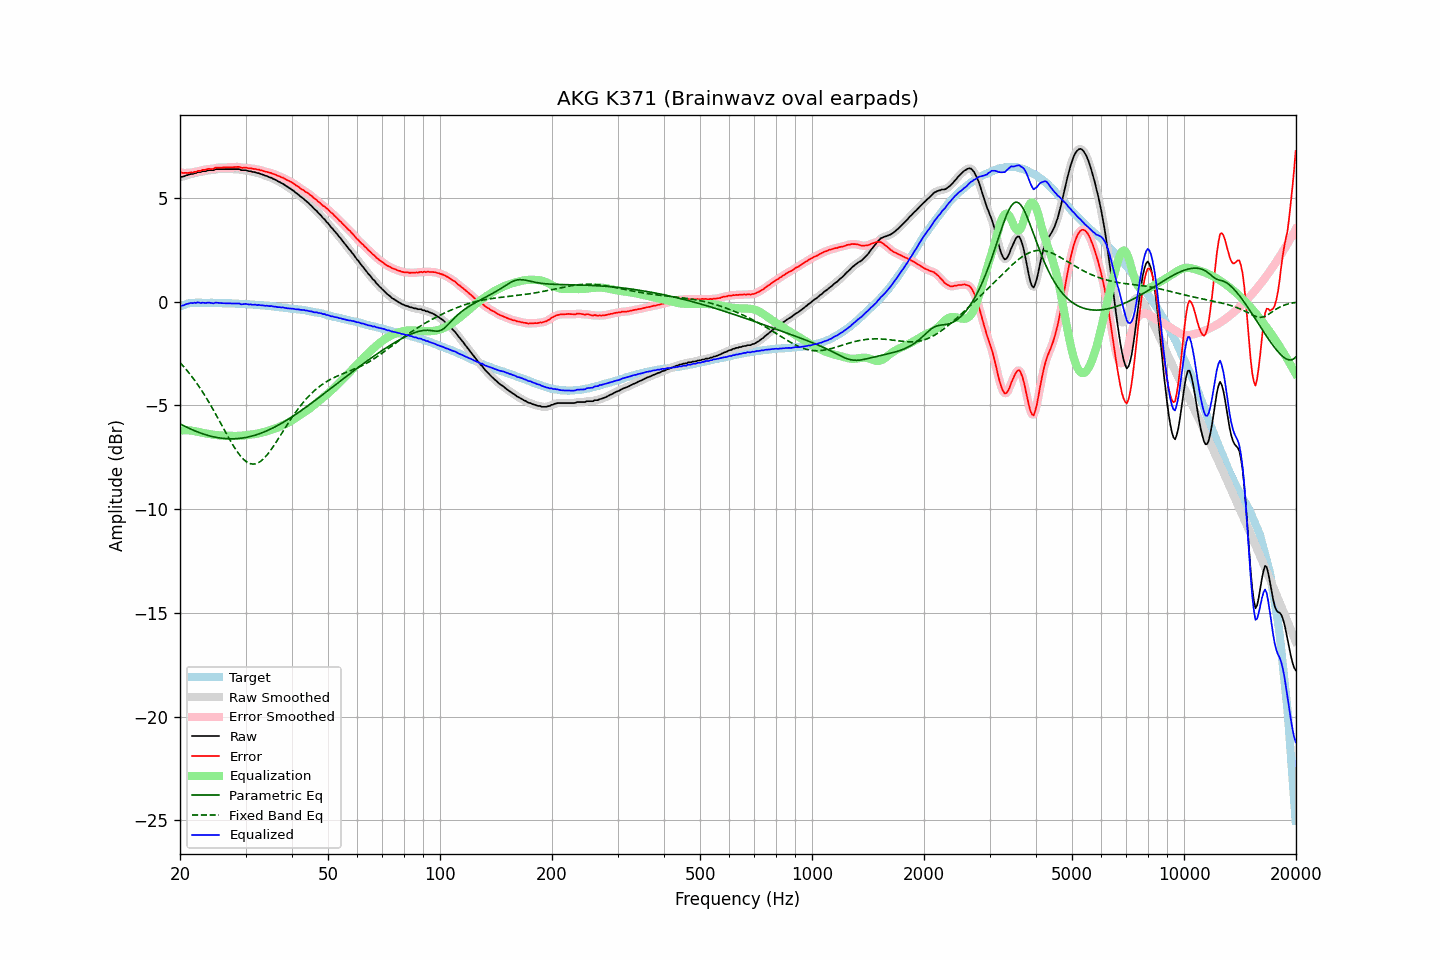

The data file committed next to this chart (first rows):
frequency, raw, error, smoothed, error_smoothed, equalization, parametric_eq, fixed_band_eq, equalized_raw, equalized_smoothed, target
20.00, 6.00, 6.23, 6.00, 6.23, -6.22, -5.89, -2.94, -0.22, -0.22, -0.23
20.20, 6.01, 6.21, 6.01, 6.21, -6.21, -5.93, -3.02, -0.20, -0.20, -0.20
20.40, 6.02, 6.19, 6.03, 6.20, -6.20, -5.97, -3.11, -0.19, -0.18, -0.17
20.61, 6.05, 6.20, 6.05, 6.19, -6.20, -6.01, -3.20, -0.15, -0.15, -0.15
20.81, 6.08, 6.20, 6.07, 6.20, -6.20, -6.05, -3.29, -0.12, -0.13, -0.12
21.02, 6.10, 6.19, 6.10, 6.20, -6.20, -6.08, -3.38, -0.10, -0.10, -0.09
21.23, 6.13, 6.21, 6.12, 6.20, -6.21, -6.12, -3.48, -0.08, -0.08, -0.08
21.44, 6.15, 6.22, 6.14, 6.22, -6.22, -6.16, -3.58, -0.07, -0.07, -0.07
21.66, 6.15, 6.21, 6.16, 6.23, -6.23, -6.19, -3.68, -0.08, -0.07, -0.06
21.87, 6.19, 6.25, 6.18, 6.24, -6.24, -6.22, -3.78, -0.05, -0.06, -0.06
22.09, 6.19, 6.24, 6.20, 6.26, -6.26, -6.25, -3.89, -0.07, -0.05, -0.05
22.31, 6.24, 6.29, 6.22, 6.28, -6.28, -6.28, -4.00, -0.04, -0.05, -0.05
22.54, 6.24, 6.29, 6.24, 6.29, -6.29, -6.31, -4.11, -0.05, -0.05, -0.05
22.76, 6.24, 6.29, 6.26, 6.32, -6.31, -6.34, -4.23, -0.07, -0.05, -0.05
22.99, 6.28, 6.34, 6.26, 6.32, -6.33, -6.37, -4.35, -0.05, -0.07, -0.07
23.22, 6.28, 6.34, 6.28, 6.34, -6.34, -6.39, -4.47, -0.06, -0.06, -0.07
23.45, 6.28, 6.35, 6.30, 6.36, -6.36, -6.42, -4.60, -0.08, -0.06, -0.07
23.69, 6.32, 6.38, 6.31, 6.37, -6.37, -6.44, -4.72, -0.05, -0.06, -0.07
23.92, 6.33, 6.40, 6.32, 6.39, -6.38, -6.46, -4.85, -0.05, -0.06, -0.07
24.16, 6.33, 6.39, 6.33, 6.39, -6.39, -6.48, -4.98, -0.07, -0.07, -0.06
24.40, 6.33, 6.39, 6.33, 6.39, -6.41, -6.50, -5.12, -0.08, -0.07, -0.06
24.65, 6.33, 6.40, 6.35, 6.41, -6.42, -6.52, -5.26, -0.09, -0.07, -0.07
24.89, 6.38, 6.45, 6.36, 6.43, -6.43, -6.54, -5.39, -0.05, -0.06, -0.07
25.14, 6.38, 6.45, 6.38, 6.45, -6.44, -6.55, -5.53, -0.06, -0.06, -0.07
25.39, 6.38, 6.45, 6.38, 6.45, -6.44, -6.56, -5.68, -0.07, -0.06, -0.07
25.65, 6.38, 6.45, 6.38, 6.45, -6.45, -6.58, -5.82, -0.07, -0.07, -0.07
25.91, 6.38, 6.46, 6.38, 6.46, -6.46, -6.59, -5.96, -0.08, -0.08, -0.08
26.16, 6.38, 6.46, 6.38, 6.46, -6.46, -6.60, -6.10, -0.08, -0.08, -0.08
26.43, 6.38, 6.46, 6.38, 6.46, -6.46, -6.60, -6.25, -0.08, -0.08, -0.08
26.69, 6.38, 6.46, 6.38, 6.46, -6.46, -6.61, -6.39, -0.08, -0.08, -0.08
26.96, 6.38, 6.46, 6.38, 6.46, -6.46, -6.61, -6.53, -0.09, -0.09, -0.08
27.23, 6.38, 6.46, 6.38, 6.46, -6.47, -6.61, -6.66, -0.09, -0.09, -0.08
27.50, 6.38, 6.46, 6.38, 6.47, -6.47, -6.61, -6.79, -0.09, -0.09, -0.08
27.77, 6.38, 6.47, 6.38, 6.47, -6.47, -6.61, -6.92, -0.10, -0.10, -0.10
28.05, 6.38, 6.48, 6.38, 6.48, -6.48, -6.61, -7.05, -0.10, -0.10, -0.10
28.33, 6.38, 6.49, 6.38, 6.49, -6.47, -6.61, -7.17, -0.10, -0.09, -0.11
28.62, 6.38, 6.49, 6.38, 6.49, -6.47, -6.60, -7.28, -0.09, -0.10, -0.11
28.90, 6.38, 6.49, 6.36, 6.47, -6.47, -6.59, -7.38, -0.09, -0.11, -0.11
29.19, 6.33, 6.45, 6.35, 6.46, -6.47, -6.58, -7.48, -0.14, -0.12, -0.12
29.48, 6.33, 6.44, 6.33, 6.45, -6.46, -6.57, -7.56, -0.13, -0.12, -0.11
29.78, 6.33, 6.45, 6.32, 6.44, -6.45, -6.56, -7.64, -0.12, -0.13, -0.12
30.08, 6.33, 6.45, 6.32, 6.44, -6.44, -6.55, -7.70, -0.11, -0.12, -0.12
30.38, 6.30, 6.43, 6.31, 6.44, -6.43, -6.53, -7.75, -0.13, -0.13, -0.13
30.68, 6.28, 6.41, 6.29, 6.42, -6.42, -6.52, -7.79, -0.14, -0.14, -0.13
30.99, 6.28, 6.42, 6.27, 6.41, -6.41, -6.50, -7.82, -0.13, -0.15, -0.15
31.30, 6.25, 6.40, 6.26, 6.40, -6.40, -6.48, -7.83, -0.16, -0.15, -0.15
31.61, 6.24, 6.39, 6.24, 6.39, -6.39, -6.45, -7.83, -0.15, -0.15, -0.15
31.93, 6.23, 6.39, 6.22, 6.38, -6.38, -6.43, -7.82, -0.15, -0.16, -0.16
32.24, 6.19, 6.36, 6.20, 6.37, -6.36, -6.41, -7.79, -0.17, -0.16, -0.17
32.57, 6.19, 6.36, 6.18, 6.35, -6.35, -6.38, -7.75, -0.16, -0.17, -0.17
32.89, 6.15, 6.32, 6.15, 6.33, -6.33, -6.35, -7.70, -0.18, -0.17, -0.17
33.22, 6.13, 6.31, 6.13, 6.31, -6.31, -6.32, -7.64, -0.18, -0.18, -0.18
33.55, 6.10, 6.29, 6.10, 6.28, -6.29, -6.29, -7.57, -0.19, -0.19, -0.19
33.89, 6.06, 6.26, 6.07, 6.26, -6.27, -6.26, -7.49, -0.21, -0.20, -0.20
34.23, 6.05, 6.25, 6.04, 6.24, -6.25, -6.23, -7.40, -0.20, -0.21, -0.20
34.57, 6.01, 6.22, 6.01, 6.22, -6.22, -6.19, -7.31, -0.21, -0.21, -0.21
34.92, 5.98, 6.20, 5.98, 6.20, -6.20, -6.16, -7.21, -0.22, -0.22, -0.22
35.27, 5.96, 6.18, 5.95, 6.18, -6.18, -6.12, -7.10, -0.22, -0.23, -0.23
35.62, 5.91, 6.15, 5.92, 6.15, -6.15, -6.08, -6.99, -0.24, -0.23, -0.24
35.97, 5.88, 6.13, 5.88, 6.12, -6.12, -6.04, -6.87, -0.24, -0.25, -0.25
... 635 more rows
